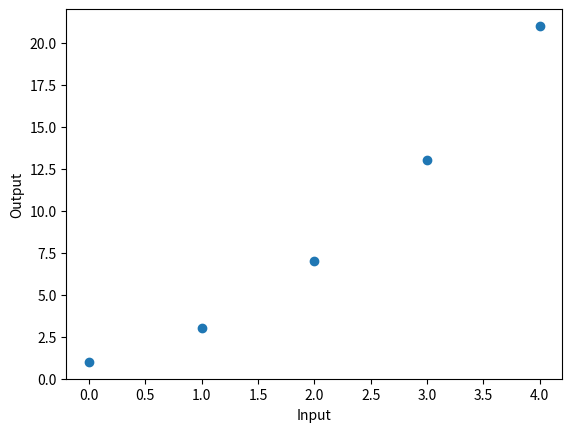

Python code for this plot:
import matplotlib.pyplot as plt 
import math

# set the data points
X = [0,1,2,3,4]
y = [1,3,7,13,21]

plt.scatter(X,y)
plt.xlabel('Input')
plt.ylabel('Output')
# plt.show()

# initialize values
w0 = 0. # initial intercept
w1 = 0. # initial slope
StepSize = 0.05
T = 0.01 # tolerance or threshold value for magnitude of gradient
k=0
epochs = 100 # number of iterations 
# rss = {}

for epoch in range(epochs):
    k = k+1
    # nested loop for calculating prediction
    y_pred = [w0+(w1*i) for i in X ]
    error = [y_pred[i]-y[i] for i in range(len(y))]
    
    # Optimized intercept
    InterceptGradient =sum(error)
    InterceptAdjustment = StepSize * InterceptGradient
    NewIntercept = w0 - InterceptAdjustment

    # Optimized slope
    SlopeGradient = sum([i*j for i,j in zip(X,error)]) # sum(error *  t)
    SlopeAdjustment = StepSize * SlopeGradient
    NewSlope = w1 - SlopeAdjustment

    # magnitude of gradient
    GradMag = math.sqrt(InterceptGradient**2 + SlopeGradient**2)

    # Update intercept and slope
    w0 = NewIntercept
    w1= NewSlope

    # to check weather magnitude of gradient is greater or smaller than threshold value set
    if GradMag < T:
        break
    else:
        continue


print(k)
print(w0,w1)



